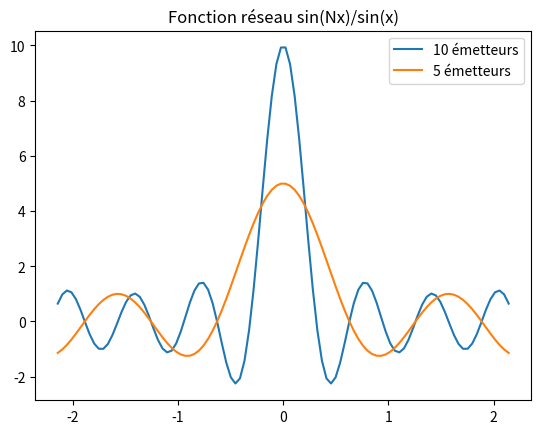

Reproduce this figure in Python.
"""
Trace la fonction réseau pour N émetteurs
"""

import numpy as np
import matplotlib.pyplot as plt


N1 = 10
N2 = 5

theta = np.linspace(-np.pi + 1, np.pi - 1, 100)

f1 = np.sin(N1 * theta)/ np.sin(theta)
f2 = np.sin(N2 * theta)/ np.sin(theta)

plt.plot(theta, f1, label="10 émetteurs")
plt.plot(theta, f2, label="5 émetteurs")

plt.title("Fonction réseau sin(Nx)/sin(x)")
plt.legend()
plt.show()

